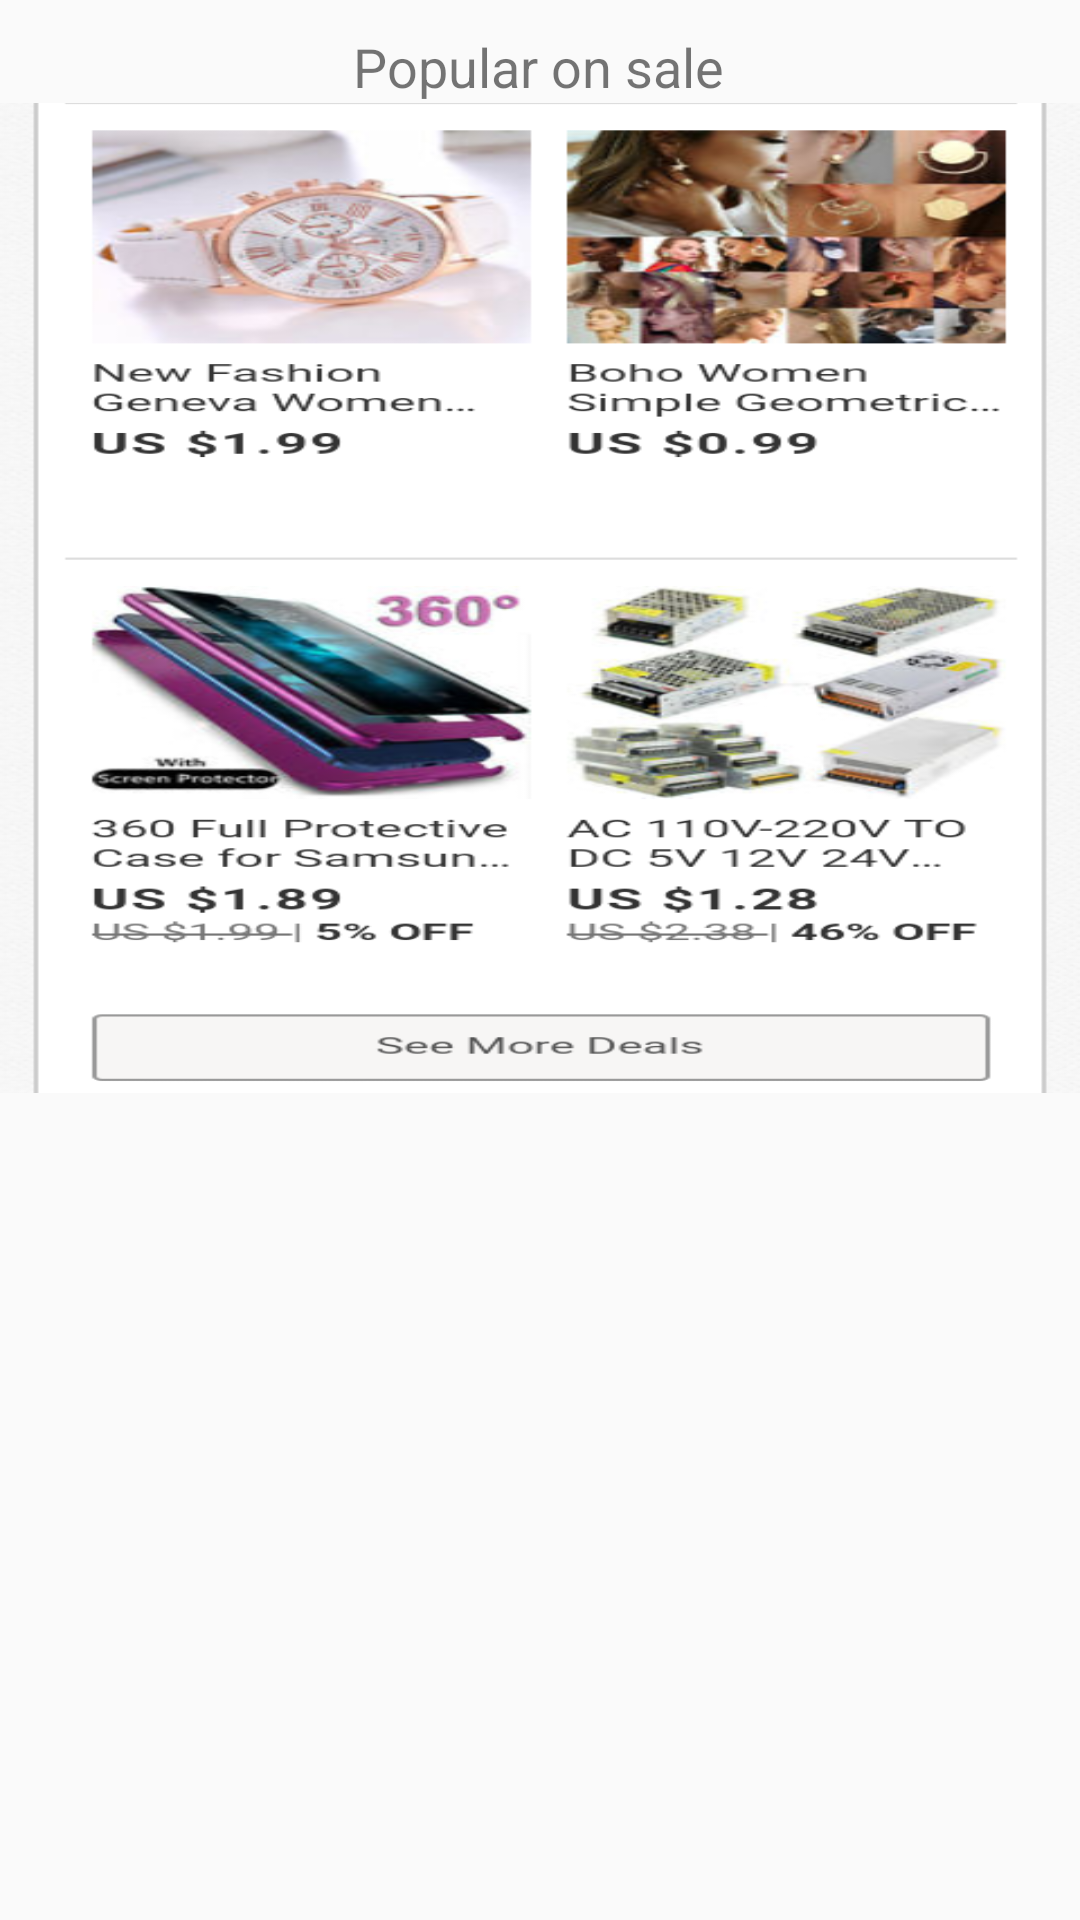

Layout XML and referenced resources for this Android screen:
<!-- AndroidManifest.xml: application theme AppTheme -->
<!-- res/layout/popular_fragment.xml -->
<?xml version="1.0" encoding="utf-8"?>
<androidx.constraintlayout.widget.ConstraintLayout
    xmlns:android="http://schemas.android.com/apk/res/android"
    xmlns:app="http://schemas.android.com/apk/res-auto"
    xmlns:tools="http://schemas.android.com/tools"
    android:layout_width="match_parent"
    android:layout_height="match_parent">

    <ImageView
        android:id="@+id/imageView2"
        android:layout_width="match_parent"
        android:layout_height="330dp"
        android:scaleType="fitXY"
        app:layout_constraintEnd_toEndOf="parent"
        app:layout_constraintStart_toStartOf="parent"
        app:layout_constraintTop_toBottomOf="@+id/categoriesTitle"
        app:srcCompat="@drawable/popular" />

    <TextView
        android:id="@+id/categoriesTitle"
        android:layout_width="wrap_content"
        android:layout_height="wrap_content"
        android:layout_marginTop="10dp"
        android:text="Popular on sale"
        android:textSize="18sp"
        app:layout_constraintEnd_toEndOf="parent"
        app:layout_constraintHorizontal_bias="0.498"
        app:layout_constraintStart_toStartOf="parent"
        app:layout_constraintTop_toTopOf="parent" />
</androidx.constraintlayout.widget.ConstraintLayout>
<!-- resources referenced by this layout -->
<resources>
  <!-- drawable popular: png bitmap (drawable, 339069 bytes) -->
  <style name="AppTheme" parent="Theme.AppCompat.Light.DarkActionBar">
          
          <item name="colorPrimary">@color/endColor</item>
      </style>
  <color name="endColor">#ef6c00</color>
</resources>
